Dataset: data (GitHub, arata-toya/pai-final-patrol). Classes: crack, normal, stain.

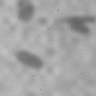
Label: stain

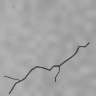
Label: crack

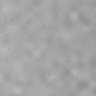
Label: normal

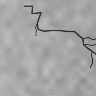
Label: crack

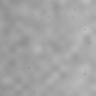
Label: normal

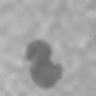
Label: stain
